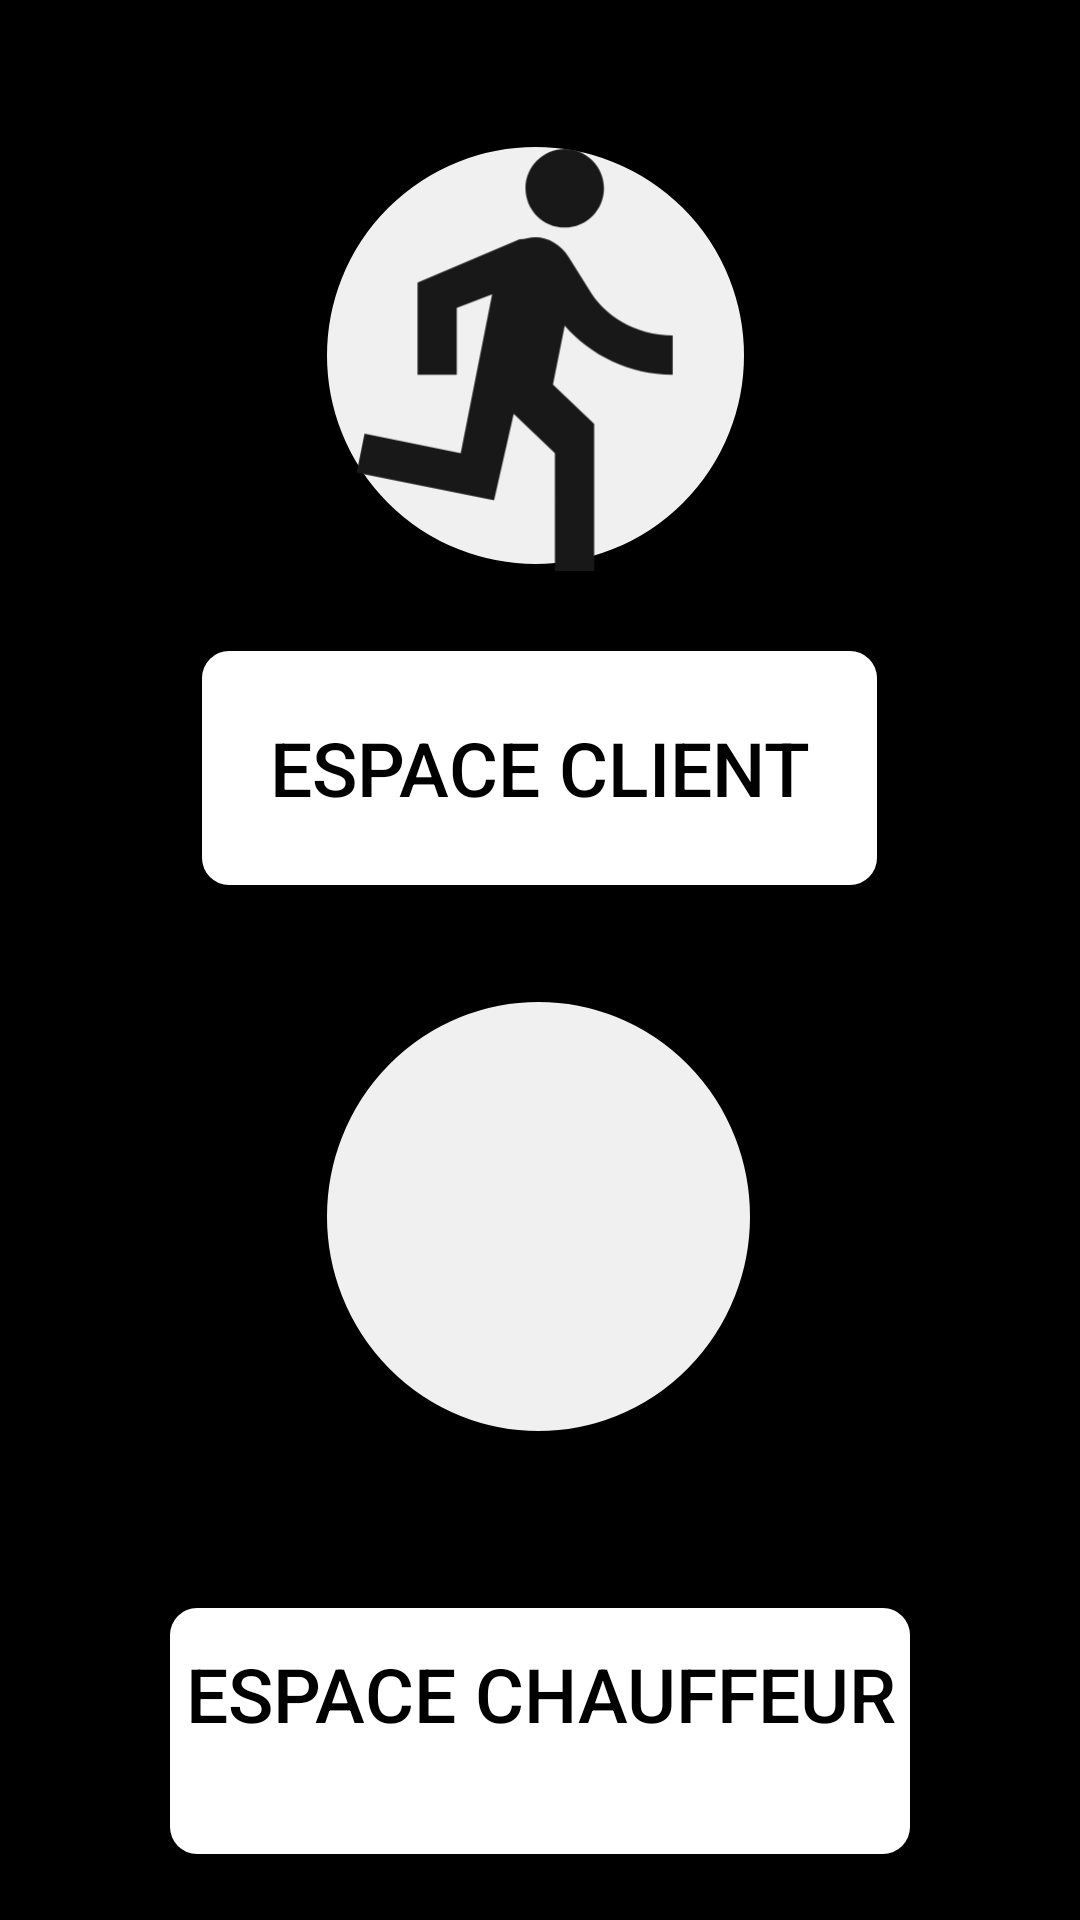

Here is an Android app screen rendered from its layout file. Give the layout XML and the strings, colors and styles it references.
<!-- AndroidManifest.xml: application theme Theme.Projet_mobileTaxiBook -->
<!-- res/layout/page2taxibook.xml -->
<?xml version="1.0" encoding="utf-8"?>

<androidx.constraintlayout.widget.ConstraintLayout xmlns:android="http://schemas.android.com/apk/res/android"
    xmlns:tools="http://schemas.android.com/tools"
    android:layout_width="match_parent"
    android:layout_height="match_parent">

    <LinearLayout
        android:layout_width="match_parent"
        android:layout_height="match_parent"
        android:background="@color/black"
        android:orientation="vertical"
        tools:layout_editor_absoluteX="0dp"
        tools:layout_editor_absoluteY="0dp">

        <ImageView
            android:layout_width="157dp"
            android:layout_height="157dp"
            android:layout_marginLeft="100dp"
            android:layout_marginTop="40dp"
            android:background="@drawable/oval"
            android:src="@drawable/ic_baseline_directions_run_24" />


        <Button
            android:id="@+id/btn1"
            android:layout_width="225dp"
            android:layout_height="78dp"
            android:layout_gravity="center"
            android:layout_marginTop="20dp"
            android:background="@drawable/rectangle"
            android:backgroundTint="@color/white"
            android:paddingLeft="5dp"
            android:paddingTop="5dp"
            android:paddingRight="5dp"
            android:paddingBottom="5dp"
            android:text="Espace client"
            android:textColor="@color/black"
            android:textSize="25dp" />

        <ImageView
            android:layout_width="159dp"
            android:layout_height="161dp"
            android:layout_marginLeft="100dp"
            android:layout_marginTop="30dp"
            android:background="@drawable/oval"
            android:src="@drawable/ic_baseline_drive_eta_24" />

        <Button
            android:id="@+id/btn2"
            android:layout_width="wrap_content"
            android:layout_height="82dp"
            android:layout_gravity="center"
            android:layout_marginTop="50dp"
            android:background="@drawable/rectangle"
            android:backgroundTint="@color/white"
            android:paddingLeft="5dp"
            android:paddingTop="5dp"
            android:paddingRight="5dp"
            android:paddingBottom="30dp"
            android:text="Espace Chauffeur"
            android:textColor="@color/black"
            android:textSize="25dp" />


    </LinearLayout>
</androidx.constraintlayout.widget.ConstraintLayout>
<!-- resources referenced by this layout -->
<resources>
  <!-- drawable ic_baseline_directions_run_24 (drawable) -->
  <vector android:autoMirrored="true" android:height="15dp"
      android:tint="#191818" android:viewportHeight="24"
      android:viewportWidth="24" android:width="15dp"  xmlns:android="http://schemas.android.com/apk/res/android">
      <path android:fillColor="@android:color/white" android:pathData="M13.49,5.48c1.1,0 2,-0.9 2,-2s-0.9,-2 -2,-2 -2,0.9 -2,2 0.9,2 2,2zM9.89,19.38l1,-4.4 2.1,2v6h2v-7.5l-2.1,-2 0.6,-3c1.3,1.5 3.3,2.5 5.5,2.5v-2c-1.9,0 -3.5,-1 -4.3,-2.4l-1,-1.6c-0.4,-0.6 -1,-1 -1.7,-1 -0.3,0 -0.5,0.1 -0.8,0.1l-5.2,2.2v4.7h2v-3.4l1.8,-0.7 -1.6,8.1 -4.9,-1 -0.4,2 7,1.4z"/>
  </vector>
  <!-- drawable oval (drawable) -->
  <?xml version="1.0" encoding="utf-8"?>
  
  <selector xmlns:android="http://schemas.android.com/apk/res/android">
  <item>
      <shape android:shape="oval">
          <size android:width="140dp" android:height="145dp"/>
          <corners android:radius="90dp"/>
          <solid android:color="#F0201E1E"/>
          <stroke android:width="9dp"/>
          <gradient android:startColor="@color/white" android:endColor="@color/white"/>
  
      </shape>
  
  </item>
  </selector>
  <!-- drawable rectangle (drawable) -->
  <?xml version="1.0" encoding="utf-8"?>
  
  <selector xmlns:android="http://schemas.android.com/apk/res/android">
  <item>
      <shape
          android:shape="rectangle">
          <corners android:radius="9dp"/>
                <size android:height="1dp" android:width="1dp"/>
      </shape>
  </item>
  </selector>
  <style name="Theme.Projet_mobileTaxiBook" parent="Theme.AppCompat.Light.NoActionBar">
          
          <item name="colorPrimary">@color/purple_500</item>
          <item name="colorPrimaryVariant">@color/purple_700</item>
          <item name="colorOnPrimary">@color/white</item>
          
          <item name="colorSecondary">@color/teal_200</item>
          <item name="colorSecondaryVariant">@color/teal_700</item>
          <item name="colorOnSecondary">@color/black</item>
          
          <item name="android:statusBarColor">?attr/colorPrimaryVariant</item>
          
      </style>
  <!-- not gathered from this repository: default colours our renderer supplied (Android Studio template values) -->
  <color name="purple_500">#FF6200EE</color>
  <color name="purple_700">#FF3700B3</color>
  <color name="teal_200">#FF03DAC5</color>
  <color name="teal_700">#FF018786</color>
  <color name="black">#FF000000</color>
  <color name="white">#FFFFFFFF</color>
</resources>
